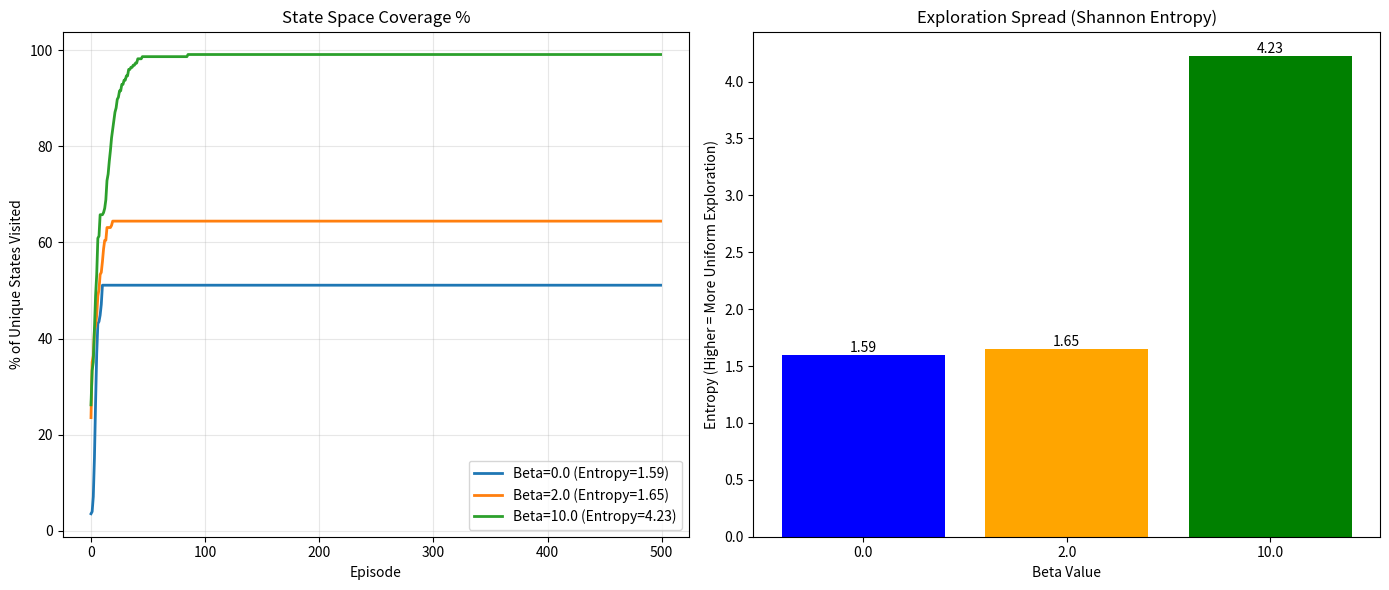

The script that saved this image:
import numpy as np
import matplotlib.pyplot as plt
from scipy.stats import entropy


GRID_SIZE = 15      
EPISODES = 500      
GOAL = (GRID_SIZE - 1, GRID_SIZE - 1)
START = (0, 0)
ACTIONS = [0, 1, 2, 3]
GAMMA = 0.99

class GridWorld:
    def __init__(self):
        self.reset()
    def reset(self):
        self.agent_pos = START
        return self.agent_pos
    def step(self, action):
        x, y = self.agent_pos
        if action == 0: x = max(0, x - 1)
        elif action == 1: x = min(GRID_SIZE - 1, x + 1)
        elif action == 2: y = max(0, y - 1)
        elif action == 3: y = min(GRID_SIZE - 1, y + 1)
        self.agent_pos = (x, y)
        done = (self.agent_pos == GOAL)
        reward = 100 if done else -1 
        return self.agent_pos, reward, done

def get_features_low_dim(state, action):
    x, y = state
    norm_x, norm_y = x / (GRID_SIZE - 1), y / (GRID_SIZE - 1)
    feats = np.array([norm_x, norm_y, 1.0])
    phi = np.zeros(12) 
    start_idx = action * 3
    phi[start_idx : start_idx + 3] = feats
    return phi

class UCBAgent:
    def __init__(self, n_features, beta, alpha=0.01):
        self.w = np.zeros(n_features)
        self.beta = beta
        self.alpha = alpha
        self.Lambda_inv = np.eye(n_features)

    def get_optimistic_q(self, state, action):
        phi = get_features_low_dim(state, action)
        q_val = np.dot(self.w, phi)
    
        exploration_term = np.sqrt(np.dot(phi, np.dot(self.Lambda_inv, phi)))
        return q_val + self.beta * exploration_term

    def select_action(self, state):
        qs = [self.get_optimistic_q(state, a) for a in ACTIONS]
        max_q = np.max(qs)
        ties = [a for a, q in zip(ACTIONS, qs) if q == max_q]
        return np.random.choice(ties)

    def update(self, state, action, reward, next_state, done):
        phi = get_features_low_dim(state, action)
        top = np.dot(np.dot(self.Lambda_inv, np.outer(phi, phi)), self.Lambda_inv)
        bottom = 1 + np.dot(phi, np.dot(self.Lambda_inv, phi))
        self.Lambda_inv -= top / bottom
    
        if done: target = reward
        else: target = reward + GAMMA * max([self.get_optimistic_q(next_state, a) for a in ACTIONS])
            
        error = target - np.dot(self.w, phi)
        self.w += self.alpha * error * phi

def run_metric_experiment(betas):
    results = {}
    
    for beta in betas:
        print(f"Simulation for beta={beta}...")
        env = GridWorld()
        agent = UCBAgent(n_features=12, beta=beta, alpha=0.01)
        
        global_visited = set()
        coverage_history = []
        visit_counts = np.zeros((GRID_SIZE, GRID_SIZE))
        
        for e in range(EPISODES):
            state = env.reset()
            global_visited.add(state)
            visit_counts[state] += 1
            
            done = False
            steps = 0
            while not done and steps < 200:
                action = agent.select_action(state)
                next_s, r, done = env.step(action)
                agent.update(state, action, r, next_s, done)
                state = next_s
                global_visited.add(state)
                visit_counts[state] += 1
                steps += 1
            
            coverage = len(global_visited) / (GRID_SIZE * GRID_SIZE) * 100
            coverage_history.append(coverage)
            
        p_dist = visit_counts.flatten() / np.sum(visit_counts)
        expl_entropy = entropy(p_dist + 1e-9) 
            
        results[beta] = {
            "coverage": coverage_history,
            "entropy": expl_entropy
        }
        
    return results

betas = [0.0, 2.0, 10.0]
data = run_metric_experiment(betas)

fig, ax = plt.subplots(1, 2, figsize=(14, 6))

for beta in betas:
    label = f"Beta={beta} (Entropy={data[beta]['entropy']:.2f})"
    ax[0].plot(data[beta]['coverage'], label=label, linewidth=2)

ax[0].set_title("State Space Coverage %")
ax[0].set_xlabel("Episode")
ax[0].set_ylabel("% of Unique States Visited")
ax[0].legend()
ax[0].grid(True, alpha=0.3)

entropies = [data[b]['entropy'] for b in betas]
colors = ['blue', 'orange', 'green']
bars = ax[1].bar([str(b) for b in betas], entropies, color=colors)
ax[1].set_title("Exploration Spread (Shannon Entropy)")
ax[1].set_xlabel("Beta Value")
ax[1].set_ylabel("Entropy (Higher = More Uniform Exploration)")

for bar in bars:
    yval = bar.get_height()
    ax[1].text(bar.get_x() + bar.get_width()/2, yval, f"{yval:.2f}", va='bottom', ha='center')

plt.tight_layout()
plt.show()